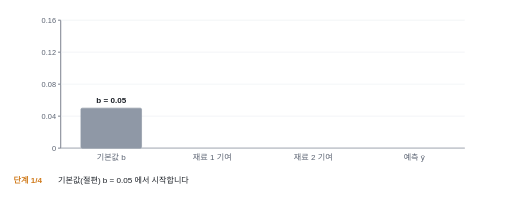
t = 0.00 s
t = 1.50 s: frame unchanged from t = 0.00 s, image omitted
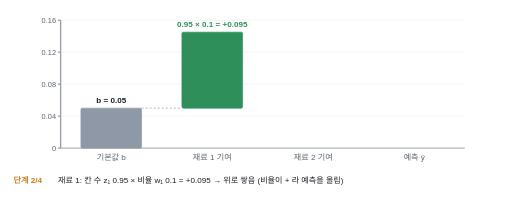
t = 3.50 s
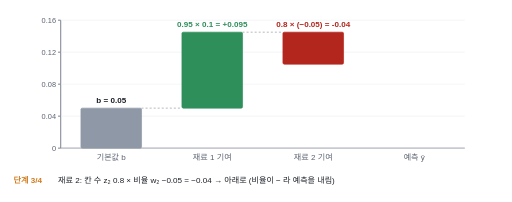
t = 5.00 s
t = 5.50 s: frame unchanged from t = 5.00 s, image omitted
t = 6.00 s: frame unchanged from t = 5.00 s, image omitted

The animated SVG that drew these frames (rendered in a browser with its animation timeline set to each time). Animation: 7 SMIL elements (animate=7); frames cover the first 6.00 s, repeats indefinitely.

<svg xmlns="http://www.w3.org/2000/svg" viewBox="0 0 760 300" width="760" height="300" font-family="Pretendard, 'Noto Sans KR', 'Malgun Gothic', sans-serif"><title>Ridge 가중합이 쌓이는 순서 (움직이는 그림)</title><defs><marker id="ah" viewBox="0 0 10 10" refX="9" refY="5" markerWidth="7" markerHeight="7" orient="auto-start-reverse"><path d="M0,0 L10,5 L0,10 z" fill="#5b6372"/></marker></defs><rect width="100%" height="100%" fill="#ffffff"/><line x1="90.0" y1="220.0" x2="690.0" y2="220.0" stroke="#5b6372" stroke-width="1.2"/><line x1="90.0" y1="30.0" x2="90.0" y2="220.0" stroke="#5b6372" stroke-width="1.2"/><line x1="86.0" y1="220.0" x2="90.0" y2="220.0" stroke="#5b6372" stroke-width="1.2"/><line x1="90.0" y1="220.0" x2="690.0" y2="220.0" stroke="#eef0f3" stroke-width="1"/><text x="83.0" y="224.0" font-size="11" fill="#5b6372" text-anchor="end" font-weight="normal">0</text><line x1="86.0" y1="172.5" x2="90.0" y2="172.5" stroke="#5b6372" stroke-width="1.2"/><line x1="90.0" y1="172.5" x2="690.0" y2="172.5" stroke="#eef0f3" stroke-width="1"/><text x="83.0" y="176.5" font-size="11" fill="#5b6372" text-anchor="end" font-weight="normal">0.04</text><line x1="86.0" y1="125.0" x2="90.0" y2="125.0" stroke="#5b6372" stroke-width="1.2"/><line x1="90.0" y1="125.0" x2="690.0" y2="125.0" stroke="#eef0f3" stroke-width="1"/><text x="83.0" y="129.0" font-size="11" fill="#5b6372" text-anchor="end" font-weight="normal">0.08</text><line x1="86.0" y1="77.5" x2="90.0" y2="77.5" stroke="#5b6372" stroke-width="1.2"/><line x1="90.0" y1="77.5" x2="690.0" y2="77.5" stroke="#eef0f3" stroke-width="1"/><text x="83.0" y="81.5" font-size="11" fill="#5b6372" text-anchor="end" font-weight="normal">0.12</text><line x1="86.0" y1="30.0" x2="90.0" y2="30.0" stroke="#5b6372" stroke-width="1.2"/><line x1="90.0" y1="30.0" x2="690.0" y2="30.0" stroke="#eef0f3" stroke-width="1"/><text x="83.0" y="34.0" font-size="11" fill="#5b6372" text-anchor="end" font-weight="normal">0.16</text><text x="165.0" y="238.0" font-size="12" fill="#5b6372" text-anchor="middle" font-weight="normal">기본값 b</text><text x="315.0" y="238.0" font-size="12" fill="#5b6372" text-anchor="middle" font-weight="normal">재료 1 기여</text><text x="465.0" y="238.0" font-size="12" fill="#5b6372" text-anchor="middle" font-weight="normal">재료 2 기여</text><text x="615.0" y="238.0" font-size="12" fill="#5b6372" text-anchor="middle" font-weight="normal">예측 ŷ</text><g opacity="1"><rect x="120.0" y="160.6" width="90.0" height="59.4" rx="2" fill="#8f98a6" stroke="#8f98a6" stroke-width="1" /><text x="165.0" y="153.6" font-size="12" fill="#1c2027" text-anchor="middle" font-weight="bold">b = 0.05</text></g><g opacity="1"><animate attributeName="opacity" dur="11.00s" repeatCount="indefinite" calcMode="discrete" keyTimes="0;0.1818" values="0;1"/><rect x="270.0" y="47.8" width="90.0" height="112.8" rx="2" fill="#2f8f5b" stroke="#2f8f5b" stroke-width="1" /><text x="315.0" y="40.8" font-size="12" fill="#2f8f5b" text-anchor="middle" font-weight="bold">0.95 × 0.1 = +0.095</text><line x1="210.0" y1="160.6" x2="270.0" y2="160.6" stroke="#8f98a6" stroke-width="1" stroke-dasharray="3 3"/></g><g opacity="1"><animate attributeName="opacity" dur="11.00s" repeatCount="indefinite" calcMode="discrete" keyTimes="0;0.3636" values="0;1"/><rect x="420.0" y="47.8" width="90.0" height="47.5" rx="2" fill="#b3261e" stroke="#b3261e" stroke-width="1" /><text x="465.0" y="40.8" font-size="12" fill="#b3261e" text-anchor="middle" font-weight="bold">0.8 × (−0.05) = -0.04</text><line x1="360.0" y1="47.8" x2="420.0" y2="47.8" stroke="#8f98a6" stroke-width="1" stroke-dasharray="3 3"/></g><g opacity="1"><animate attributeName="opacity" dur="11.00s" repeatCount="indefinite" calcMode="discrete" keyTimes="0;0.5455" values="0;1"/><rect x="570.0" y="95.3" width="90.0" height="124.7" rx="2" fill="#3b6fb6" stroke="#3b6fb6" stroke-width="1" /><text x="615.0" y="88.3" font-size="12" fill="#3b6fb6" text-anchor="middle" font-weight="bold">ŷ = 0.105</text><line x1="510.0" y1="95.3" x2="570.0" y2="95.3" stroke="#8f98a6" stroke-width="1" stroke-dasharray="3 3"/></g><g opacity="0"><animate attributeName="opacity" dur="11.00s" repeatCount="indefinite" calcMode="discrete" keyTimes="0;0.1818" values="1;0"/><text x="20.0" y="272.0" font-size="12" fill="#d07a1a" text-anchor="start" font-weight="bold">단계 1/4</text><text x="86.0" y="272.0" font-size="12" fill="#1c2027" text-anchor="start" font-weight="normal">기본값(절편) b = 0.05 에서 시작합니다</text></g><g opacity="0"><animate attributeName="opacity" dur="11.00s" repeatCount="indefinite" calcMode="discrete" keyTimes="0;0.1818;0.3636" values="0;1;0"/><text x="20.0" y="272.0" font-size="12" fill="#d07a1a" text-anchor="start" font-weight="bold">단계 2/4</text><text x="86.0" y="272.0" font-size="12" fill="#1c2027" text-anchor="start" font-weight="normal">재료 1: 칸 수 z₁ 0.95 × 비율 w₁ 0.1 = +0.095 → 위로 쌓음 (비율이 + 라 예측을 올림)</text></g><g opacity="0"><animate attributeName="opacity" dur="11.00s" repeatCount="indefinite" calcMode="discrete" keyTimes="0;0.3636;0.5455" values="0;1;0"/><text x="20.0" y="272.0" font-size="12" fill="#d07a1a" text-anchor="start" font-weight="bold">단계 3/4</text><text x="86.0" y="272.0" font-size="12" fill="#1c2027" text-anchor="start" font-weight="normal">재료 2: 칸 수 z₂ 0.8 × 비율 w₂ −0.05 = −0.04 → 아래로 (비율이 − 라 예측을 내림)</text></g><g opacity="1"><animate attributeName="opacity" dur="11.00s" repeatCount="indefinite" calcMode="discrete" keyTimes="0;0.5455" values="0;1"/><text x="20.0" y="272.0" font-size="12" fill="#d07a1a" text-anchor="start" font-weight="bold">단계 4/4</text><text x="86.0" y="272.0" font-size="12" fill="#1c2027" text-anchor="start" font-weight="normal">예측 ŷ = 0.05 + 0.095 − 0.04 = 0.105 — 재료가 18개면 막대가 18개 쌓일 뿐 방법은 같습니다</text></g></svg>
